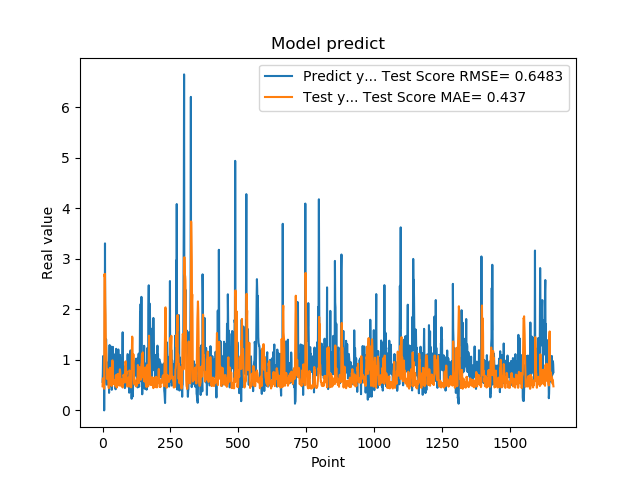

Values plotted in this chart, from the file beside it:
5.654720067979999154e-01, 4.773033771271718018e-01
7.307389974590000614e-01, 6.306104504841575364e-01
1.074290990829999792e+00, 6.112120512226424385e-01
9.521890282630000035e-01, 6.331508917070182152e-01
9.879170060160000766e-01, 5.030482635316577689e-01
1.011654973029999960e+00, 4.346868634766535289e-01
0.000000000000000000e+00, 4.290211699106935561e-01
7.643579840659999736e-01, 2.694465900017780857e+00
7.788103222849999119e-01, 2.653897105232935871e+00
3.306220054629999794e+00, 2.699761387305662286e+00
1.055441975589999970e+00, 2.118796867731556510e+00
7.543110251430000801e-01, 1.885567523115591060e+00
7.915459871289999283e-01, 1.363580596133145528e+00
1.409499049189999909e+00, 1.291757540187306263e+00
8.875439763070001042e-01, 1.121272631867568537e+00
6.401469707490000660e-01, 9.179887362785484894e-01
5.082880258560000808e-01, 6.235601443687193157e-01
8.640019893649999450e-01, 7.687934999095588084e-01
5.725920200349999822e-01, 7.471173096233741928e-01
8.469420075419999971e-01, 8.115194177392781594e-01
9.181020259860001032e-01, 6.574567419672352475e-01
7.976629734039999420e-01, 6.562449553925620016e-01
9.608020186419998776e-01, 4.651135375447893461e-01
9.555831551549999192e-01, 4.420654196410501724e-01
3.470349907879999862e-01, 4.508623383128634310e-01
9.546210169789999256e-01, 7.927534560679715403e-01
1.293938040730000072e+00, 7.673186928020655495e-01
5.251880288119999962e-01, 8.399400275592012743e-01
4.773890078070000542e-01, 6.652031364859998241e-01
1.275226235389999907e+00, 8.433638245710916026e-01
8.723750114439999814e-01, 8.247281687997499722e-01
8.355640172959999390e-01, 7.174052895407867503e-01
7.321749925609999377e-01, 5.139375187160317715e-01
7.640249729160000225e-01, 4.865138881145821825e-01
4.072830080990000323e-01, 4.850181951499704658e-01
4.752210080619999610e-01, 8.180850851800134382e-01
8.781340122220000488e-01, 9.865333906033236788e-01
7.414129972460000717e-01, 9.912840551971765501e-01
1.258002042770000051e+00, 7.650415077518027962e-01
1.069700956339999953e+00, 5.895628760883590003e-01
7.274609804150000691e-01, 5.277636339649486308e-01
7.892770171170000459e-01, 5.523436114186275336e-01
6.237750053410000550e-01, 5.265182027469216264e-01
6.914690136910000007e-01, 5.773027995938192491e-01
8.557710051540000640e-01, 6.003454904713431128e-01
7.093830108640000187e-01, 5.993046893287605759e-01
1.014547944070000041e+00, 5.583650784639384579e-01
1.115731000900000103e+00, 4.833385529319296769e-01
4.182830154900000208e-01, 5.202589676018239961e-01
1.002280950550000105e+00, 6.921437971790742605e-01
1.218860983849999968e+00, 6.626781908839645130e-01
1.143296003339999922e+00, 6.985325740140297945e-01
6.528189778330000248e-01, 4.517513801791153694e-01
6.746559739110000731e-01, 5.490581534325957858e-01
6.009536385540000802e-01, 5.944102407849894965e-01
6.694570183749999348e-01, 7.199613822464824286e-01
6.538079977039999990e-01, 6.937247833819013554e-01
7.814120054240000224e-01, 7.166833032746674492e-01
1.206303954120000022e+00, 5.673629089141566384e-01
8.469259738919999725e-01, 5.984085884040043490e-01
8.286409974099999687e-01, 5.418145593290543127e-01
... 1,599 more rows
